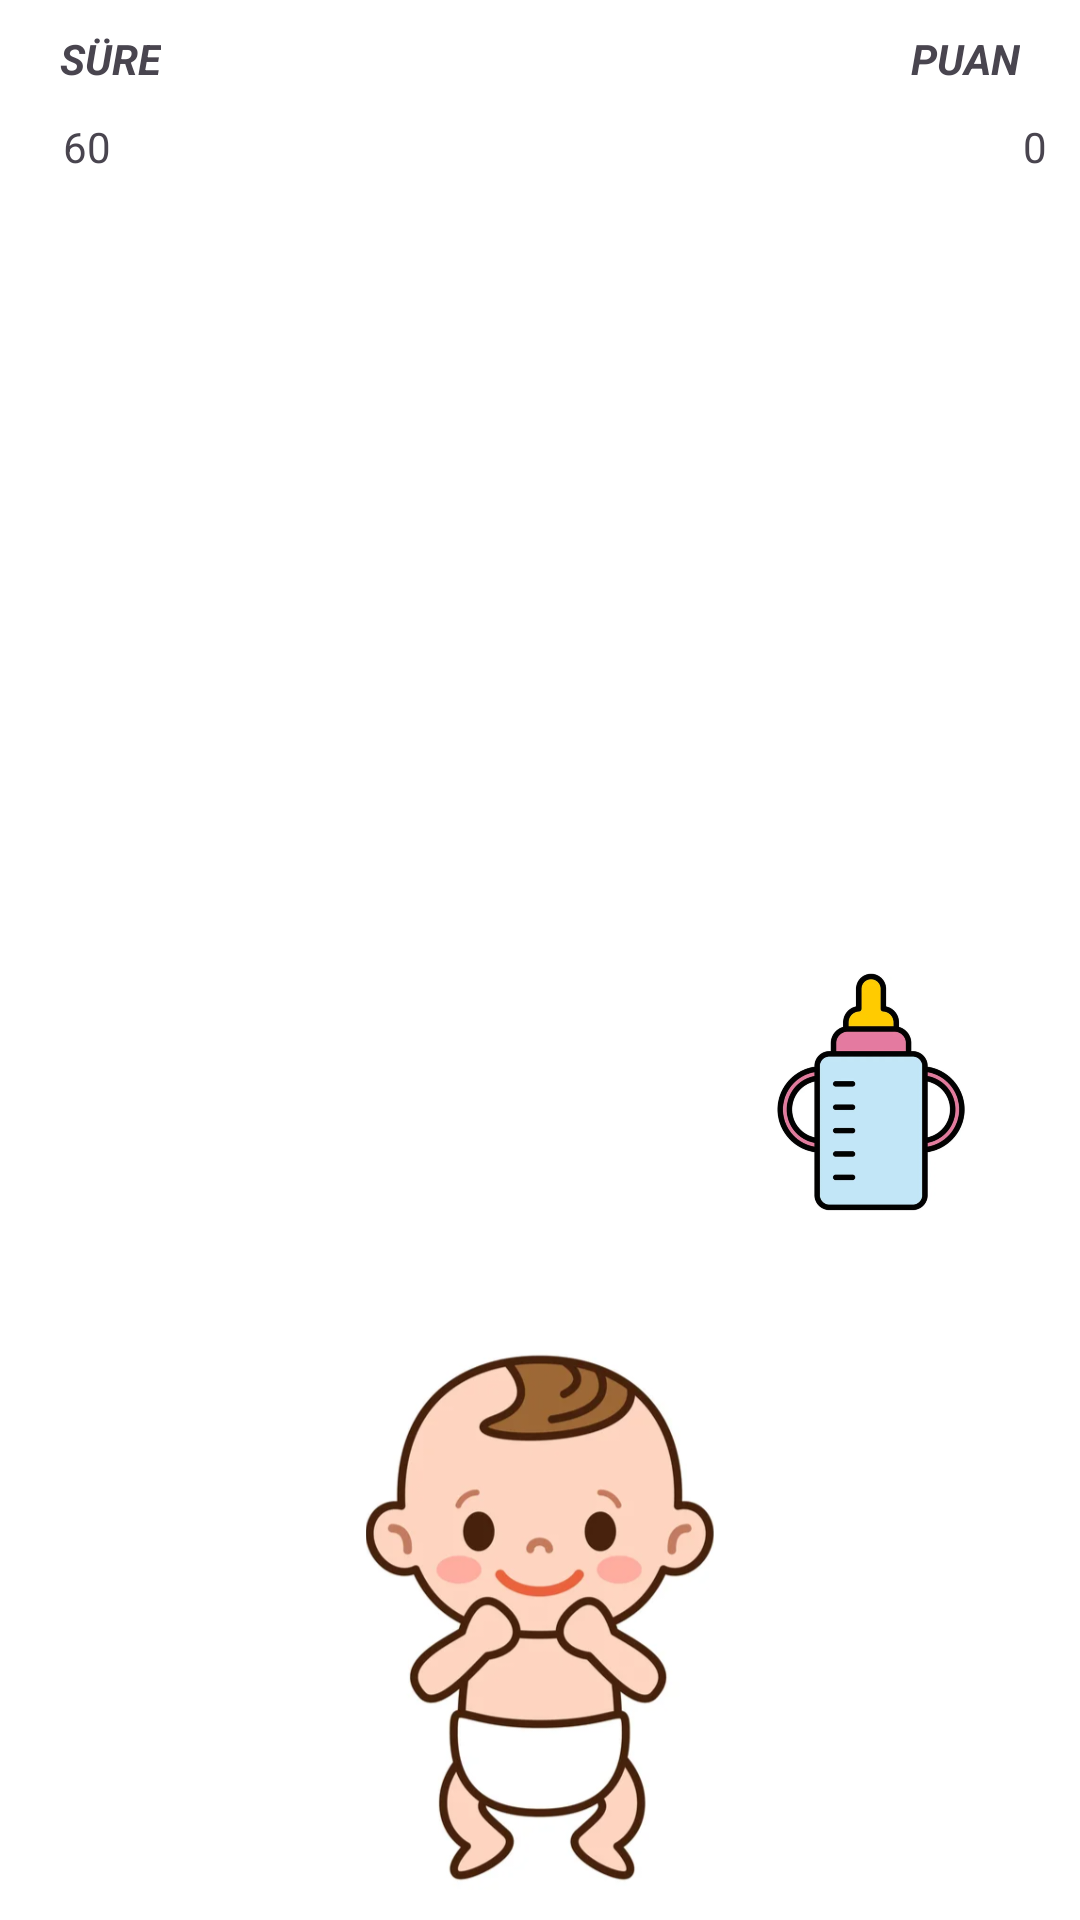

This screen was rendered from an Android layout file. Write that file and the resources it references.
<!-- AndroidManifest.xml: application theme Theme.BabyGame -->
<!-- res/layout/fragment_game.xml -->
<androidx.constraintlayout.widget.ConstraintLayout xmlns:android="http://schemas.android.com/apk/res/android"
    xmlns:app="http://schemas.android.com/apk/res-auto"
    xmlns:tools="http://schemas.android.com/tools"
    android:layout_width="match_parent"
    android:layout_height="match_parent"
    android:background="@color/white"
    tools:context="ui.GameFragment">


    <ImageView
        android:id="@+id/player"
        android:layout_width="180dp"
        android:layout_height="180dp"
        android:layout_marginBottom="10dp"
        android:src="@drawable/baby_smile"
        app:layout_constraintBottom_toBottomOf="parent"
        app:layout_constraintEnd_toEndOf="parent"
        app:layout_constraintHorizontal_bias="0.5"
        app:layout_constraintStart_toStartOf="parent" />

    <ImageView
        android:id="@+id/iv_milk"
        android:layout_width="80dp"
        android:layout_height="80dp"
        android:layout_marginTop="324dp"
        android:src="@drawable/baby_milk"
        app:layout_constraintEnd_toEndOf="parent"
        app:layout_constraintHorizontal_bias="0.894"
        app:layout_constraintStart_toStartOf="parent"
        app:layout_constraintTop_toTopOf="parent" />

    <TextView
        android:id="@+id/textView3"
        android:layout_width="wrap_content"
        android:layout_height="wrap_content"
        android:layout_marginTop="10dp"
        android:layout_marginEnd="20dp"
        android:text="PUAN"
        android:textStyle="bold|italic"
        app:layout_constraintEnd_toEndOf="parent"
        app:layout_constraintTop_toTopOf="parent" />

    <TextView
        android:id="@+id/textView5"
        android:layout_width="wrap_content"
        android:layout_height="wrap_content"
        android:layout_marginStart="20dp"
        android:layout_marginTop="10dp"
        android:text="SÜRE"
        android:textStyle="bold|italic"
        app:layout_constraintStart_toStartOf="parent"
        app:layout_constraintTop_toTopOf="parent" />

    <TextView
        android:id="@+id/et_score"
        android:layout_width="80dp"
        android:layout_height="40dp"
        android:layout_marginStart="330dp"
        android:ems="10"
        android:gravity="center"
        android:inputType="text"
        android:text="0"
        app:layout_constraintEnd_toEndOf="parent"
        app:layout_constraintStart_toStartOf="parent"
        app:layout_constraintTop_toBottomOf="@+id/textView3"/>

    <TextView
        android:id="@+id/et_time"
        android:layout_width="80dp"
        android:layout_height="40dp"
        android:layout_marginStart="1dp"
        android:layout_marginEnd="249dp"
        android:ems="10"
        android:gravity="center"
        android:inputType="text"
        android:text="60"
        app:layout_constraintEnd_toStartOf="@+id/et_score"
        app:layout_constraintStart_toStartOf="parent"
        app:layout_constraintTop_toBottomOf="@+id/textView5"/>

</androidx.constraintlayout.widget.ConstraintLayout>
<!-- resources referenced by this layout -->
<resources>
  <color name="white">#FFFFFFFF</color>
  <!-- drawable baby_milk: jpg bitmap (drawable, 84771 bytes) -->
  <!-- drawable baby_smile: jpg bitmap (drawable, 147092 bytes) -->
  <style name="Theme.BabyGame" parent="Base.Theme.BabyGame" />
  <style name="Base.Theme.BabyGame" parent="Theme.Material3.DayNight.NoActionBar">
          
          
      </style>
</resources>
